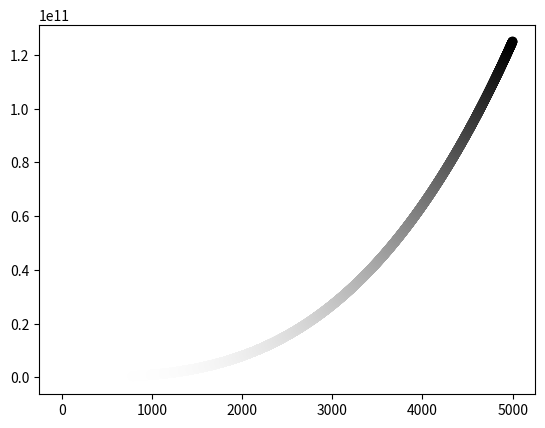

The script that saved this image:
import matplotlib.pyplot as plt

x_axis = []
y_axis = []

for i in range(5000):
    x_axis.append(i)

for i in range(5000):
    y_axis.append(i**3)

plt.scatter(x_axis, y_axis, c = y_axis, cmap = plt.cm.binary)

plt.show()